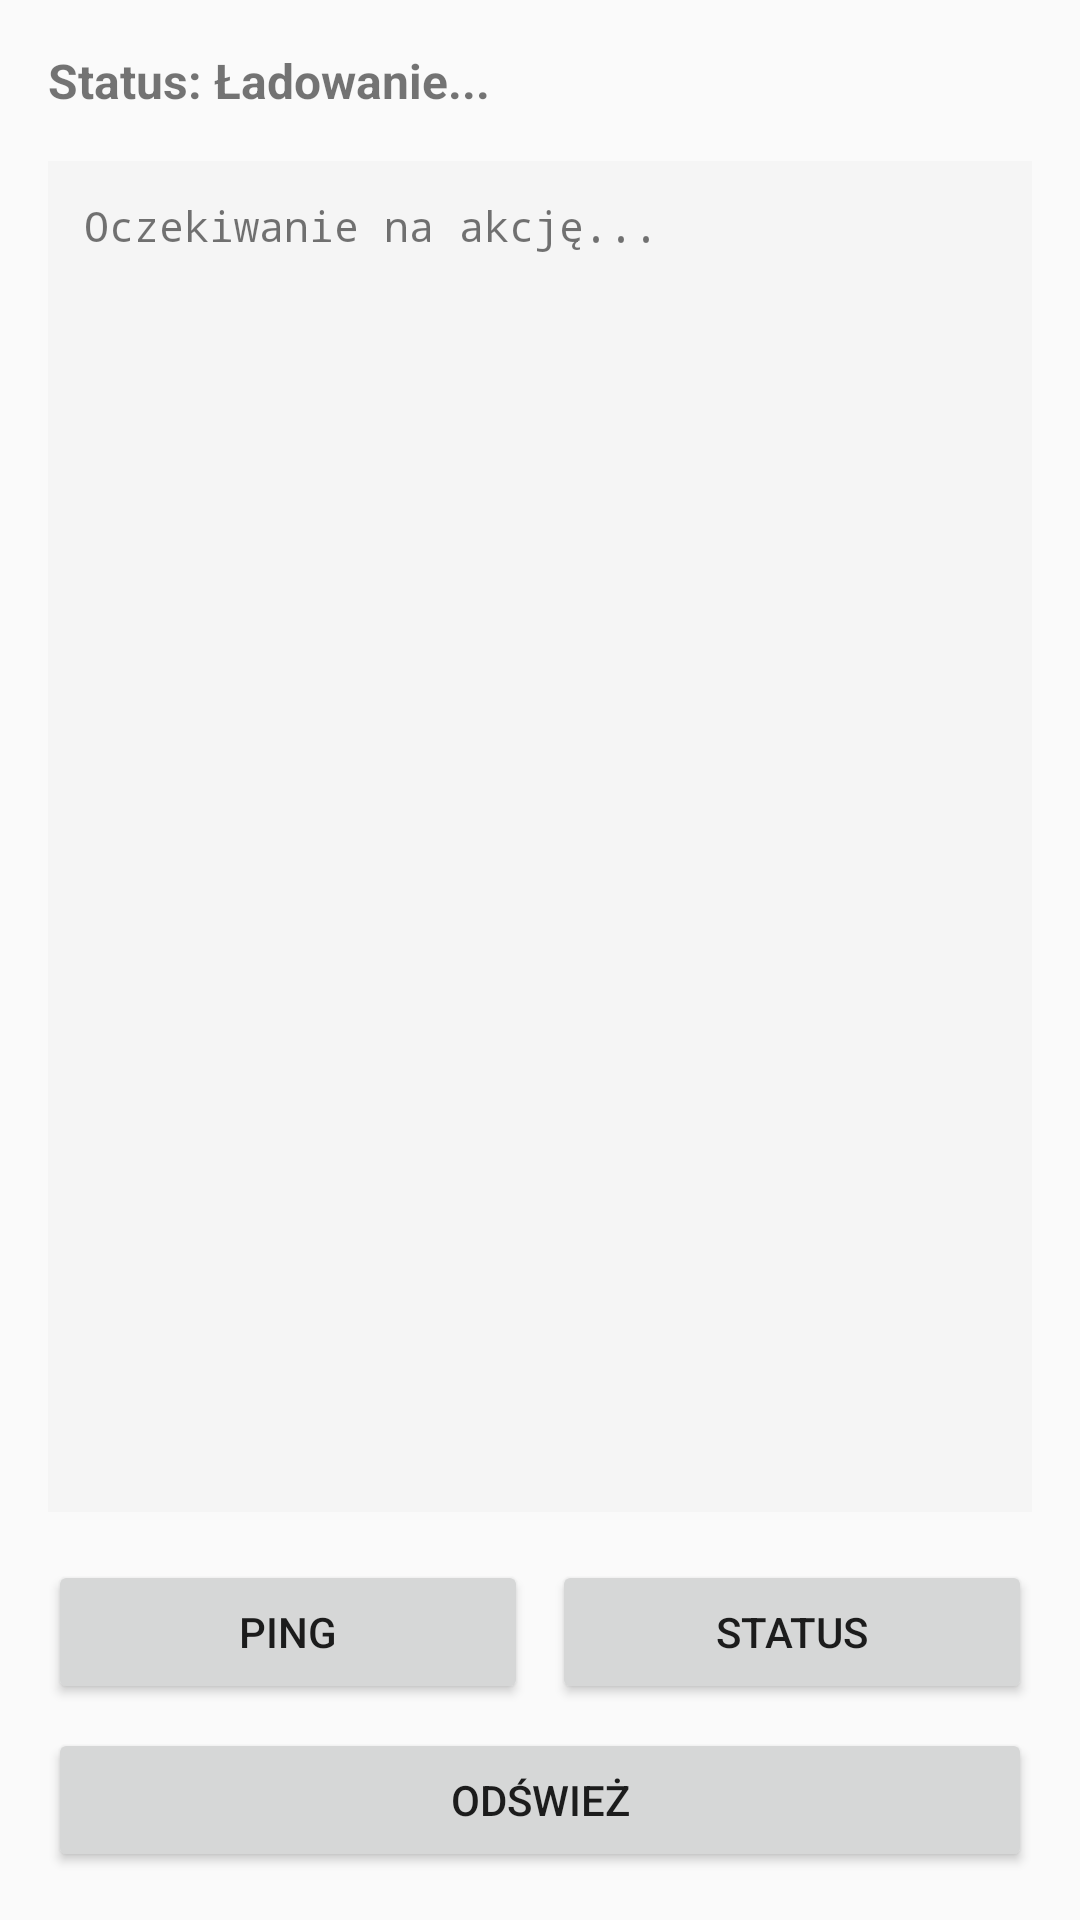

Layout XML and referenced resources for this Android screen:
<!-- AndroidManifest.xml: activity theme Theme.ParserApp -->
<!-- res/layout/activity_main.xml -->
<?xml version="1.0" encoding="utf-8"?>
<LinearLayout xmlns:android="http://schemas.android.com/apk/res/android"
    android:layout_width="match_parent"
    android:layout_height="match_parent"
    android:orientation="vertical"
    android:padding="16dp">

    
    <TextView
        android:id="@+id/tvStatus"
        android:layout_width="match_parent"
        android:layout_height="wrap_content"
        android:text="Status: Ładowanie..."
        android:textSize="16sp"
        android:textStyle="bold"
        android:layout_marginBottom="16dp"/>

    
    <TextView
        android:id="@+id/tvResponse"
        android:layout_width="match_parent"
        android:layout_height="0dp"
        android:layout_weight="1"
        android:text="Oczekiwanie na akcję..."
        android:textSize="14sp"
        android:background="#f5f5f5"
        android:padding="12dp"
        android:scrollbars="vertical"
        android:fontFamily="monospace"
        android:layout_marginBottom="16dp"/>

    
    <LinearLayout
        android:layout_width="match_parent"
        android:layout_height="wrap_content"
        android:orientation="horizontal"
        android:layout_marginBottom="8dp">

        <Button
            android:id="@+id/btnPing"
            android:layout_width="0dp"
            android:layout_height="wrap_content"
            android:layout_weight="1"
            android:text="Ping"
            android:layout_marginEnd="8dp"/>

        <Button
            android:id="@+id/btnStatus"
            android:layout_width="0dp"
            android:layout_height="wrap_content"
            android:layout_weight="1"
            android:text="Status"/>

    </LinearLayout>

    <Button
        android:id="@+id/btnRefresh"
        android:layout_width="match_parent"
        android:layout_height="wrap_content"
        android:text="Odśwież"/>

</LinearLayout>
<!-- resources referenced by this layout -->
<resources>
  <style name="Theme.ParserApp" parent="Theme.AppCompat.Light.DarkActionBar">
          
          <item name="colorPrimary">@color/primary</item>
          <item name="colorPrimaryDark">@color/primary_dark</item>
          <item name="colorAccent">@color/accent</item>
      </style>
  <color name="primary">#1976D2</color>
  <color name="primary_dark">#1565C0</color>
  <color name="accent">#FF5722</color>
</resources>
